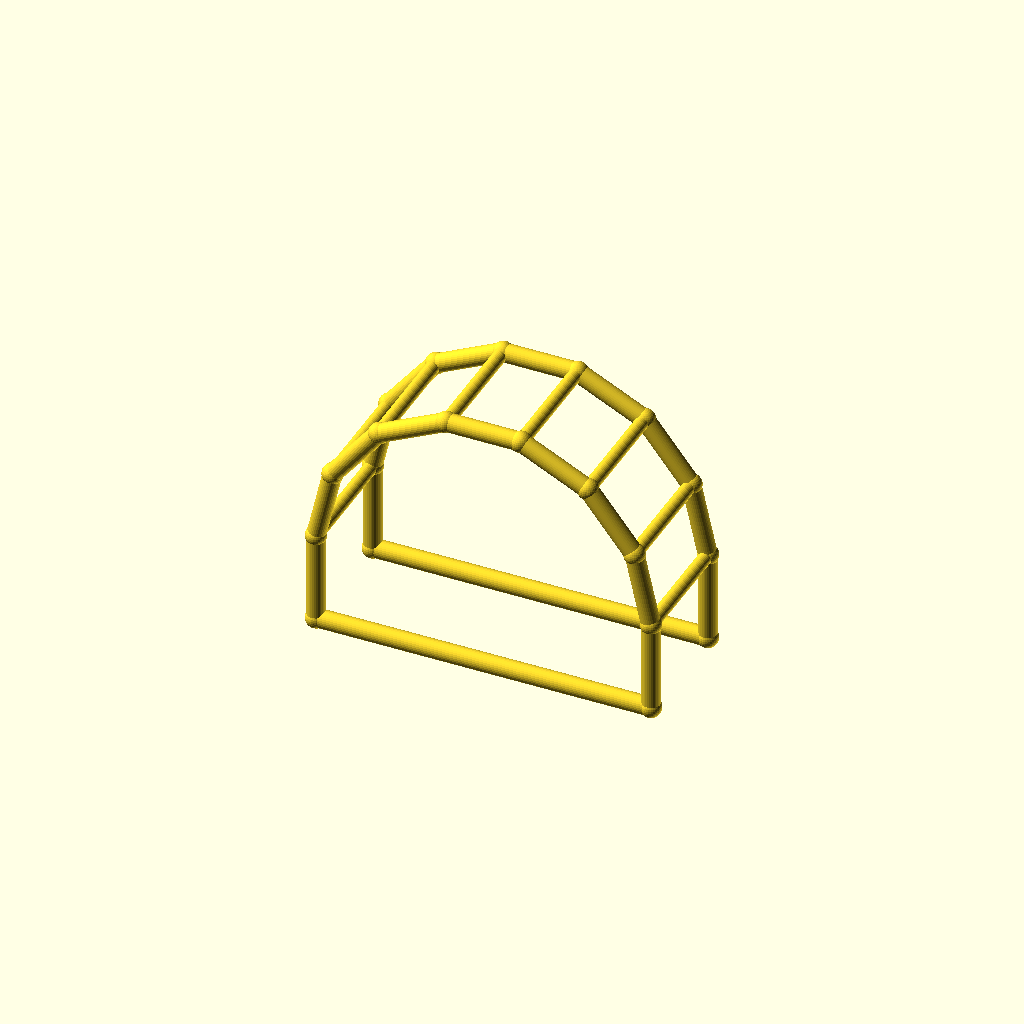
Cell 1 — every parameter at its default value.
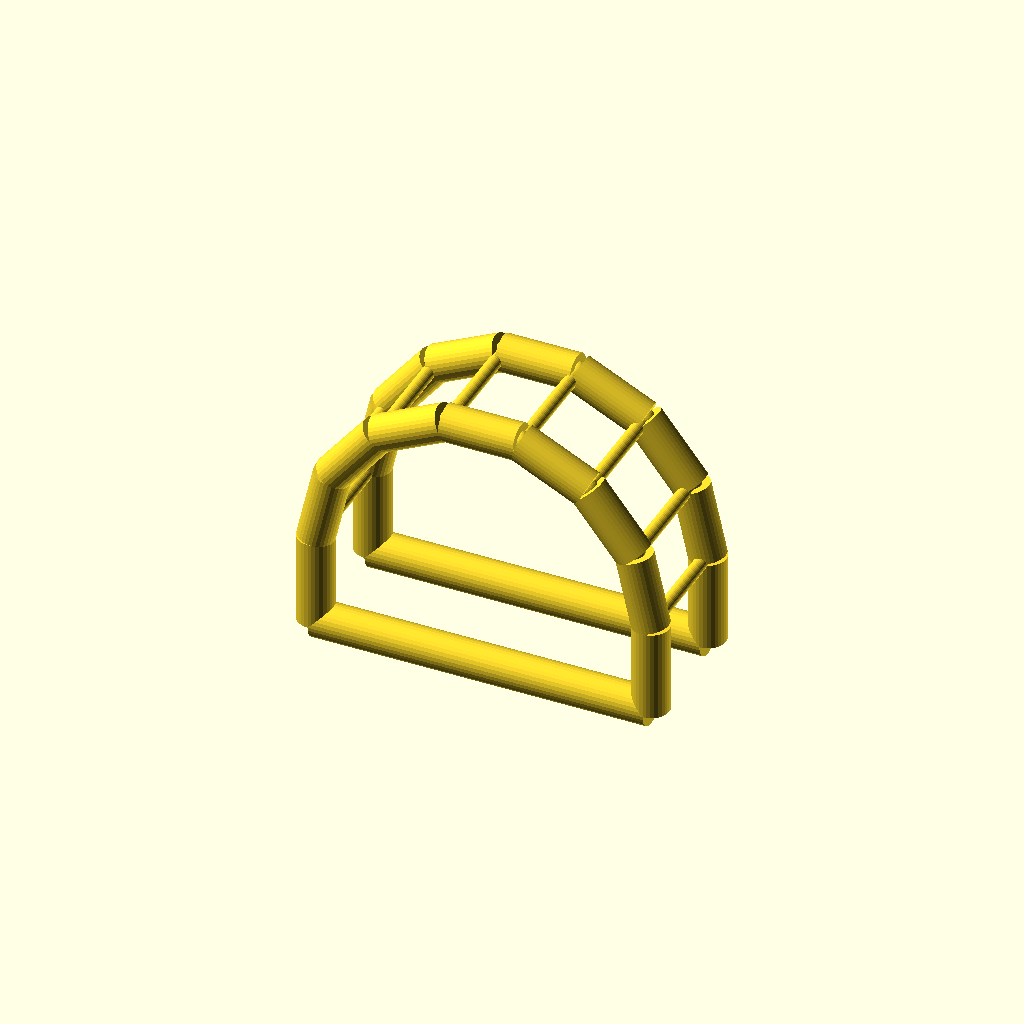
Cell 2 — chord_r set to 6, the other parameters unchanged.
One fixed orthographic camera (rotation 55°, 0°, 25°; colour scheme Cornfield) for every cell.
The OpenSCAD source (optional_data/data/wire4/pergola/scene_0197.scad):
$fn = 32;

// ----------------------------------------------------------------------
// Pergola arch: 7-segment arches, span 110 mm
// ----------------------------------------------------------------------

// --- parameters (mm) ---
span = 110;               // arch span, X
post_h = 30;              // post height
arch_r = 55;              // arch radius
depth = 40;               // frame spacing, Y
chord_r = 3;              // arch and post member radius
brace_r = 2.2;            // purlin member radius
joint_r = 3.4;            // joint ball radius

bbox_x = 116.8;  // overall X, joints included
bbox_y = 46.8;  // overall Y, joints included
bbox_z = 90.42;  // overall Z, joints included
chord_d = 2 * chord_r;  // arch stock diameter
brace_d = 2 * brace_r;  // purlin stock diameter
nodes = [[0.0, 0.0, 0.0], [110.0, 0.0, 0.0], [0.0, 0.0, 30.0], [5.4467, 0.0, 53.8636], [20.7081, 0.0, 73.0007], [42.7613, 0.0, 83.621], [67.2387, 0.0, 83.621], [89.2919, 0.0, 73.0007], [104.5533, 0.0, 53.8636], [110.0, 0.0, 30.0], [0.0, 40.0, 0.0], [110.0, 40.0, 0.0], [0.0, 40.0, 30.0], [5.4467, 40.0, 53.8636], [20.7081, 40.0, 73.0007], [42.7613, 40.0, 83.621], [67.2387, 40.0, 83.621], [89.2919, 40.0, 73.0007], [104.5533, 40.0, 53.8636], [110.0, 40.0, 30.0]];

module member(a, b, r) {
  /* round stock from joint a to joint b, ends buried in the joint balls */
  d = b - a;
  length = norm(d);
  translate(a) rotate([0, acos(d[2] / length), atan2(d[1], d[0])])
    cylinder(h = length, r = r);
}

module joint(p, r) {
  /* ball at the joint centre, fatter than every member meeting there */
  translate(p) sphere(r = r);
}

/* members - each call is one graph edge */
member(nodes[0], nodes[2], chord_r);
member(nodes[1], nodes[9], chord_r);
member(nodes[0], nodes[1], chord_r);
member(nodes[2], nodes[3], chord_r);
member(nodes[3], nodes[4], chord_r);
member(nodes[4], nodes[5], chord_r);
member(nodes[5], nodes[6], chord_r);
member(nodes[6], nodes[7], chord_r);
member(nodes[7], nodes[8], chord_r);
member(nodes[8], nodes[9], chord_r);
member(nodes[10], nodes[12], chord_r);
member(nodes[11], nodes[19], chord_r);
member(nodes[10], nodes[11], chord_r);
member(nodes[12], nodes[13], chord_r);
member(nodes[13], nodes[14], chord_r);
member(nodes[14], nodes[15], chord_r);
member(nodes[15], nodes[16], chord_r);
member(nodes[16], nodes[17], chord_r);
member(nodes[17], nodes[18], chord_r);
member(nodes[18], nodes[19], chord_r);
member(nodes[2], nodes[12], brace_r);
member(nodes[3], nodes[13], brace_r);
member(nodes[4], nodes[14], brace_r);
member(nodes[5], nodes[15], brace_r);
member(nodes[6], nodes[16], brace_r);
member(nodes[7], nodes[17], brace_r);
member(nodes[8], nodes[18], brace_r);
member(nodes[9], nodes[19], brace_r);

/* joint balls */
for (p = nodes) joint(p, joint_r);
Parameter table extracted from the source (name, type, default, range or options):
span: number, default 110
post_h: number, default 30
arch_r: number, default 55
depth: number, default 40
chord_r: number, default 3
brace_r: number, default 2.2
joint_r: number, default 3.4
bbox_x: number, default 116.8
bbox_y: number, default 46.8
bbox_z: number, default 90.42
